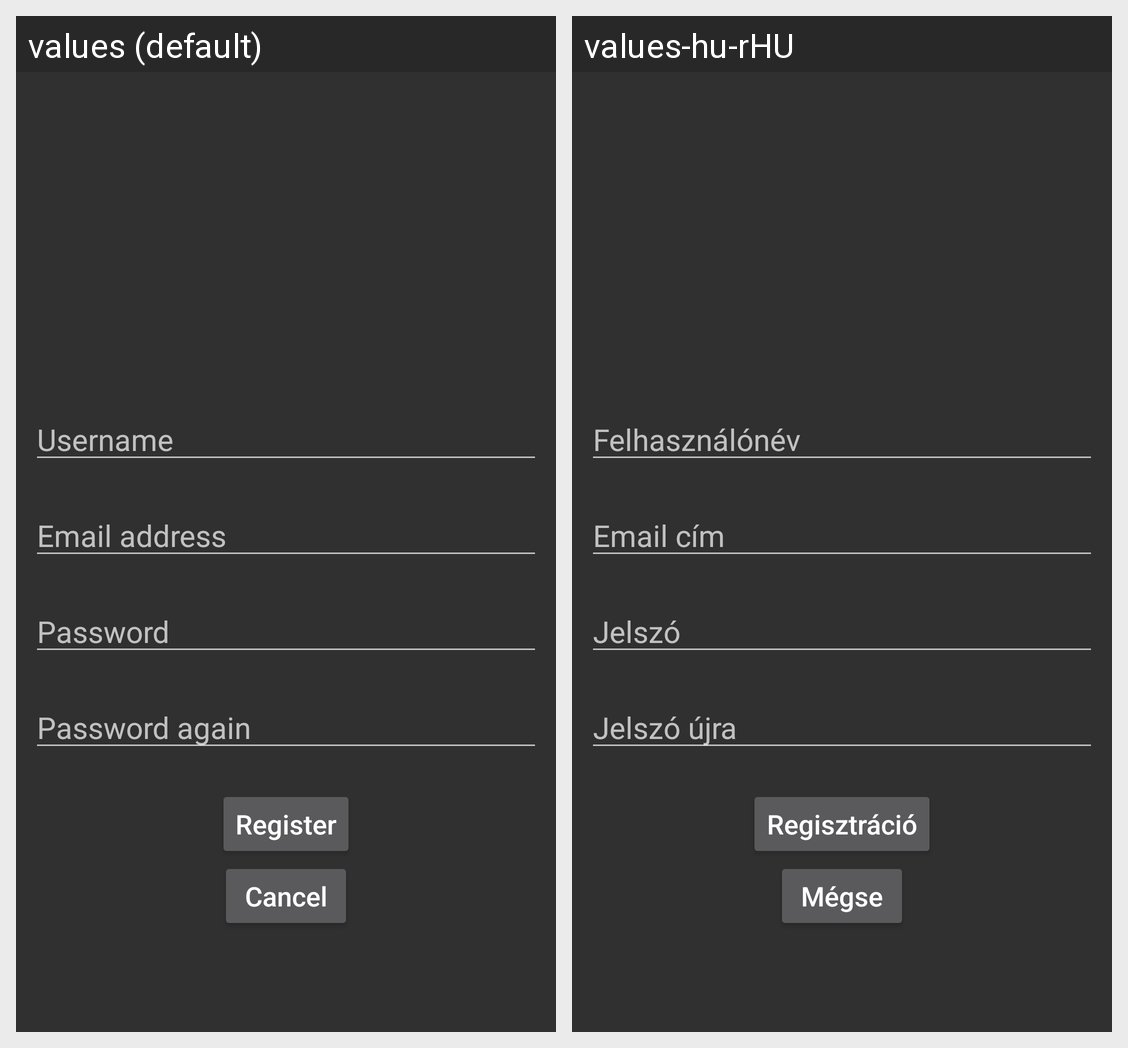

For this localized Android screen grid, give each drawn string resource with its value in every locale shown.
Android screen res/layout/activity_register.xml rendered under 2 locales, left to right: values (default), values-hu-rHU. Device: Nexus 5 (rendered at 1080×1920; each locale shown at half size, 540×960, under a caption strip naming it); theme Theme.Slab_Warriors.
Strings drawn on this screen, with the default value and each locale's value (text and hints the layout hard-codes, and strings that could not be matched under every locale, appear in the picture but are not listed):

name
  values: Username
  values-hu-rHU: Felhasználónév

email
  values: Email address
  values-hu-rHU: Email cím

password
  values: Password
  values-hu-rHU: Jelszó

passwordAgain
  values: Password again
  values-hu-rHU: Jelszó újra

register
  values: Register
  values-hu-rHU: Regisztráció

cancel
  values: Cancel
  values-hu-rHU: Mégse
